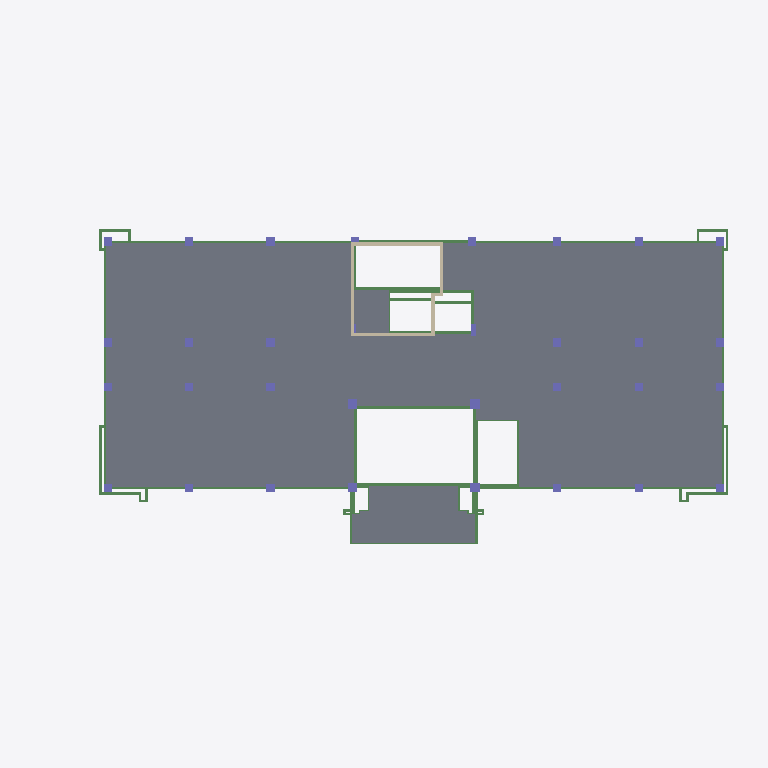
Plan cut of the same IFC building model at storey 'L2' (level 4.00 m, cut at 5.40 m), seen from above with north up, elements coloured by IFC class: 46 beams (green), 31 columns (violet), 22 slabs (grey), 6 walls (beige). Cut surfaces are drawn darker.
Extent 52.2 m × 24.2 m × 49.5 m (x, y, z). Storeys (7): L1 at 0.00 m; L2 at 4.00 m; L3 at 8.00 m; L4 at 12.00 m; L5 at 16.00 m; L DAK at 20.00 m; L DAK ATAP at 23.70 m. Elements (1250): 677 IfcBeam, 330 IfcSlab, 198 IfcColumn, 45 IfcWall.

HEADER;
FILE_DESCRIPTION(('ViewDefinition [ReferenceView_V1.2]','RevitIdentifiers [ContentGUID: c3dfbd9c-fe0a-461e-8488-e3f08b0af658, VersionGUID: ad2152fb-933d-4071-9bda-42687f73cc93, NumberOfSaves: 21]','CoordinateReference [CoordinateBase: Shared Coordinates]','ExchangeRequirement [Structural]'),'2;1');
FILE_NAME('STR-K.ifc','2026-05-19T09:10:38+07:00',(''),(''),'ODA SDAI 25.12','Autodesk - Revit 26.4.0.32 (ENU) - 26.4.0.32','');
FILE_SCHEMA(('IFC4'));
ENDSEC;
DATA;
#18=IFCPROJECT('33txsS$Wf67eI8u$1qzGce',#6,'Project Number',$,$,'Project Name','Project Status',(#13),#54738);
#52=IFCSITE('33txsS$Wf67eI8u$1qzGcg',#6,'Default',$,$,#51,$,$,.ELEMENT.,(42,21,31,401672),(-71,-3,-24,-345703),0.0,$,$);
#22=IFCBUILDING('33txsS$Wf67eI8u$1qzGcf',#6,'Building Name',$,$,#21,$,'Building Name',.ELEMENT.,$,$,#19);
#25=IFCBUILDINGSTOREY('2JF4e6axWHqu3u0C1FZlmi',#6,'L1',$,$,#24,$,'L1',.ELEMENT.,0.0);
#29=IFCBUILDINGSTOREY('1ZGO8hrFCHqw0v0026FpFv',#6,'L2',$,$,#28,$,'L2',.ELEMENT.,4000.0000000000005);
#33=IFCBUILDINGSTOREY('0z3WHOxl53NxZMac9p2EJp',#6,'L3',$,$,#32,$,'L3',.ELEMENT.,7999.99999999986);
#37=IFCBUILDINGSTOREY('0z3WHOxl53NxZMac9p2EJu',#6,'L4',$,$,#36,$,'L4',.ELEMENT.,11999.99999999972);
#41=IFCBUILDINGSTOREY('0z3WHOxl53NxZMac9p2EJb',#6,'L5',$,$,#40,$,'L5',.ELEMENT.,15999.999999999578);
#45=IFCBUILDINGSTOREY('0z3WHOxl53NxZMac9p2EJi',#6,'L DAK',$,$,#44,$,'L DAK',.ELEMENT.,19999.99999999944);
#49=IFCBUILDINGSTOREY('0z3WHOxl53NxZMac9p2EGj',#6,'L DAK ATAP',$,$,#48,$,'L DAK ATAP',.ELEMENT.,23699.999999999298);
#49735=IFCSLAB('0eD8z7fv90CP5VkyUSACI4',#6,'Floor:S1:1698012',$,$,#49722,#49734,'1698012',.FLOOR.);
#49953=IFCSLAB('0eD8z7fv90CP5VkyUSACNN',#6,'Floor:S1:1698191',$,$,#49940,#49952,'1698191',.FLOOR.);
#49579=IFCSLAB('0eD8z7fv90CP5VkyUSACG$',#6,'Floor:S1:1697895',$,$,#49566,#49578,'1697895',.FLOOR.);
#50081=IFCSLAB('0eD8z7fv90CP5VkyUSACMx',#6,'Floor:S1:1698275',$,$,#50068,#50080,'1698275',.FLOOR.);
#50049=IFCSLAB('0eD8z7fv90CP5VkyUSACMM',#6,'Floor:S1:1698254',$,$,#50036,#50048,'1698254',.FLOOR.);
#49611=IFCSLAB('0eD8z7fv90CP5VkyUSACGa',#6,'Floor:S1:1697916',$,$,#49598,#49610,'1697916',.FLOOR.);
#49453=IFCSLAB('0eD8z7fv90CP5VkyUSACHA',#6,'Floor:S1:1697810',$,$,#49440,#49452,'1697810',.FLOOR.);
#49485=IFCSLAB('0eD8z7fv90CP5VkyUSACHm',#6,'Floor:S1:1697832',$,$,#49472,#49484,'1697832',.FLOOR.);
#49921=IFCSLAB('0eD8z7fv90CP5VkyUSACKY',#6,'Floor:S1:1698170',$,$,#49908,#49920,'1698170',.FLOOR.);
#49797=IFCSLAB('0eD8z7fv90CP5VkyUSACLu',#6,'Floor:S1:1698080',$,$,#49784,#49796,'1698080',.FLOOR.);
#49517=IFCSLAB('0eD8z7fv90CP5VkyUSACHb',#6,'Floor:S1:1697853',$,$,#49504,#49516,'1697853',.FLOOR.);
#49705=IFCSLAB('0eD8z7fv90CP5VkyUSACIV',#6,'Floor:S1:1697991',$,$,#49692,#49704,'1697991',.FLOOR.);
#50113=IFCSLAB('0eD8z7fv90CP5VkyUSACMW',#6,'Floor:S1:1698296',$,$,#50100,#50112,'1698296',.FLOOR.);
#49675=IFCSLAB('0eD8z7fv90CP5VkyUSACJs',#6,'Floor:S1:1697966',$,$,#49662,#49674,'1697966',.FLOOR.);
#49767=IFCSLAB('0eD8z7fv90CP5VkyUSACLS',#6,'Floor:S1:1698052',$,$,#49754,#49766,'1698052',.FLOOR.);
#49891=IFCSLAB('0eD8z7fv90CP5VkyUSACK7',#6,'Floor:S1:1698143',$,$,#49878,#49890,'1698143',.FLOOR.);
#50017=IFCSLAB('0eD8z7fv90CP5VkyUSACNX',#6,'Floor:S1:1698233',$,$,#50004,#50016,'1698233',.FLOOR.);
#49547=IFCSLAB('0eD8z7fv90CP5VkyUSACGA',#6,'Floor:S1:1697874',$,$,#49534,#49546,'1697874',.FLOOR.);
#49643=IFCSLAB('0eD8z7fv90CP5VkyUSACJ9',#6,'Floor:S1:1697937',$,$,#49630,#49642,'1697937',.FLOOR.);
#49985=IFCSLAB('0eD8z7fv90CP5VkyUSACNy',#6,'Floor:S1:1698212',$,$,#49972,#49984,'1698212',.FLOOR.);
#49859=IFCSLAB('0eD8z7fv90CP5VkyUSACKI',#6,'Floor:S1:1698122',$,$,#49846,#49858,'1698122',.FLOOR.);
#49827=IFCSLAB('0eD8z7fv90CP5VkyUSACLj',#6,'Floor:S1:1698101',$,$,#49814,#49826,'1698101',.FLOOR.);
#15952=IFCBEAM('0z3WHOxl53NxZMac9p2E5V',#6,'Concrete-Rectangular Beam:B5:1687502',$,$,#15951,#15948,'1687502',.BEAM.);
#13557=IFCBEAM('3S$Buxz$XAYArzMgbNzkpD',#6,'Concrete-Rectangular Beam:B5:1683791',$,$,#13556,#13553,'1683791',.BEAM.);
#16480=IFCWALL('0z3WHOxl53NxZMac9p29eE',#6,'Basic Wall:SHEAR WALL:1688735',$,$,#16468,#16472,'1688735',.NOTDEFINED.);
#13415=IFCBEAM('3S$Buxz$XAYArzMgbNzktA',#6,'Concrete-Rectangular Beam:B3:1683528',$,$,#13414,#13411,'1683528',.BEAM.);
#13499=IFCBEAM('3S$Buxz$XAYArzMgbNzkqy',#6,'Concrete-Rectangular Beam:B5:1683646',$,$,#13498,#13495,'1683646',.BEAM.);
#16448=IFCWALL('0z3WHOxl53NxZMac9p29gK',#6,'Basic Wall:SHEAR WALL:1688581',$,$,#16436,#16440,'1688581',.NOTDEFINED.);
#13795=IFCBEAM('3S$Buxz$XAYArzMgbNzkuJ',#6,'Concrete-Rectangular Beam:B2:1684369',$,$,#13794,#13791,'1684369',.BEAM.);
#15037=IFCBEAM('3S$Buxz$XAYArzMgbNzkLI',#6,'Concrete-Rectangular Beam:C2:1685712',$,$,#15036,#15033,'1685712',.BEAM.);
#11393=IFCBEAM('3S$Buxz$XAYArzMgbNzlf5',#6,'Concrete-Rectangular Beam:B1:1681351',$,$,#11392,#11389,'1681351',.BEAM.);
#4933=IFCBEAM('2dZdcL9ov3NujwdJg3mMEa',#6,'Concrete-Rectangular Beam:B1:1675061',$,$,#4932,#4929,'1675061',.BEAM.);
#14897=IFCBEAM('3S$Buxz$XAYArzMgbNzkfZ',#6,'Concrete-Rectangular Beam:B3:1685473',$,$,#14896,#14893,'1685473',.BEAM.);
#13834=IFCBEAM('3S$Buxz$XAYArzMgbNzkvi',#6,'Concrete-Rectangular Beam:B2:1684462',$,$,#13833,#13830,'1684462',.BEAM.);
#13685=IFCBEAM('3S$Buxz$XAYArzMgbNzkxI',#6,'Concrete-Rectangular Beam:B2:1684304',$,$,#13684,#13681,'1684304',.BEAM.);
#13642=IFCBEAM('3S$Buxz$XAYArzMgbNzkzr',#6,'Concrete-Rectangular Beam:B2:1684215',$,$,#13641,#13638,'1684215',.BEAM.);
#13728=IFCBEAM('3S$Buxz$XAYArzMgbNzkxa',#6,'Concrete-Rectangular Beam:B2:1684326',$,$,#13727,#13724,'1684326',.BEAM.);
#13878=IFCBEAM('3S$Buxz$XAYArzMgbNzkc7',#6,'Concrete-Rectangular Beam:B2:1684485',$,$,#13877,#13874,'1684485',.BEAM.);
#15707=IFCBEAM('0z3WHOxl53NxZMac9p2E38',#6,'Concrete-Rectangular Beam:A4:1687129',$,$,#15706,#15703,'1687129',.BEAM.);
#23734=IFCCOLUMN('1V2XRP7YDD2eX2qU9juwa$',#6,'M_Concrete-Rectangular-Column:700 x 700:1690647',$,$,#23733,#23730,'1690647',.COLUMN.);
#23697=IFCCOLUMN('1V2XRP7YDD2eX2qU9juwa_',#6,'M_Concrete-Rectangular-Column:700 x 700:1690646',$,$,#23696,#23693,'1690646',.COLUMN.);
#22729=IFCCOLUMN('1V2XRP7YDD2eX2qU9juwxI',#6,'M_Concrete-Rectangular-Column:600 x 600:1690618',$,$,#22728,#22725,'1690618',.COLUMN.);
#23015=IFCCOLUMN('1V2XRP7YDD2eX2qU9juwag',#6,'M_Concrete-Rectangular-Column:600 x 600:1690626',$,$,#23014,#23011,'1690626',.COLUMN.);
#23481=IFCCOLUMN('1V2XRP7YDD2eX2qU9juwau',#6,'M_Concrete-Rectangular-Column:600 x 600:1690640',$,$,#23480,#23477,'1690640',.COLUMN.);
#23378=IFCCOLUMN('1V2XRP7YDD2eX2qU9juwab',#6,'M_Concrete-Rectangular-Column:600 x 600:1690637',$,$,#23377,#23374,'1690637',.COLUMN.);
#23448=IFCCOLUMN('1V2XRP7YDD2eX2qU9juwad',#6,'M_Concrete-Rectangular-Column:600 x 600:1690639',$,$,#23447,#23444,'1690639',.COLUMN.);
#23418=IFCCOLUMN('1V2XRP7YDD2eX2qU9juwac',#6,'M_Concrete-Rectangular-Column:600 x 600:1690638',$,$,#23417,#23414,'1690638',.COLUMN.);
#23514=IFCCOLUMN('1V2XRP7YDD2eX2qU9juwav',#6,'M_Concrete-Rectangular-Column:600 x 600:1690641',$,$,#23513,#23510,'1690641',.COLUMN.);
#23547=IFCCOLUMN('1V2XRP7YDD2eX2qU9juwaw',#6,'M_Concrete-Rectangular-Column:600 x 600:1690642',$,$,#23546,#23543,'1690642',.COLUMN.);
#23587=IFCCOLUMN('1V2XRP7YDD2eX2qU9juwax',#6,'M_Concrete-Rectangular-Column:600 x 600:1690643',$,$,#23586,#23583,'1690643',.COLUMN.);
ENDSEC;
